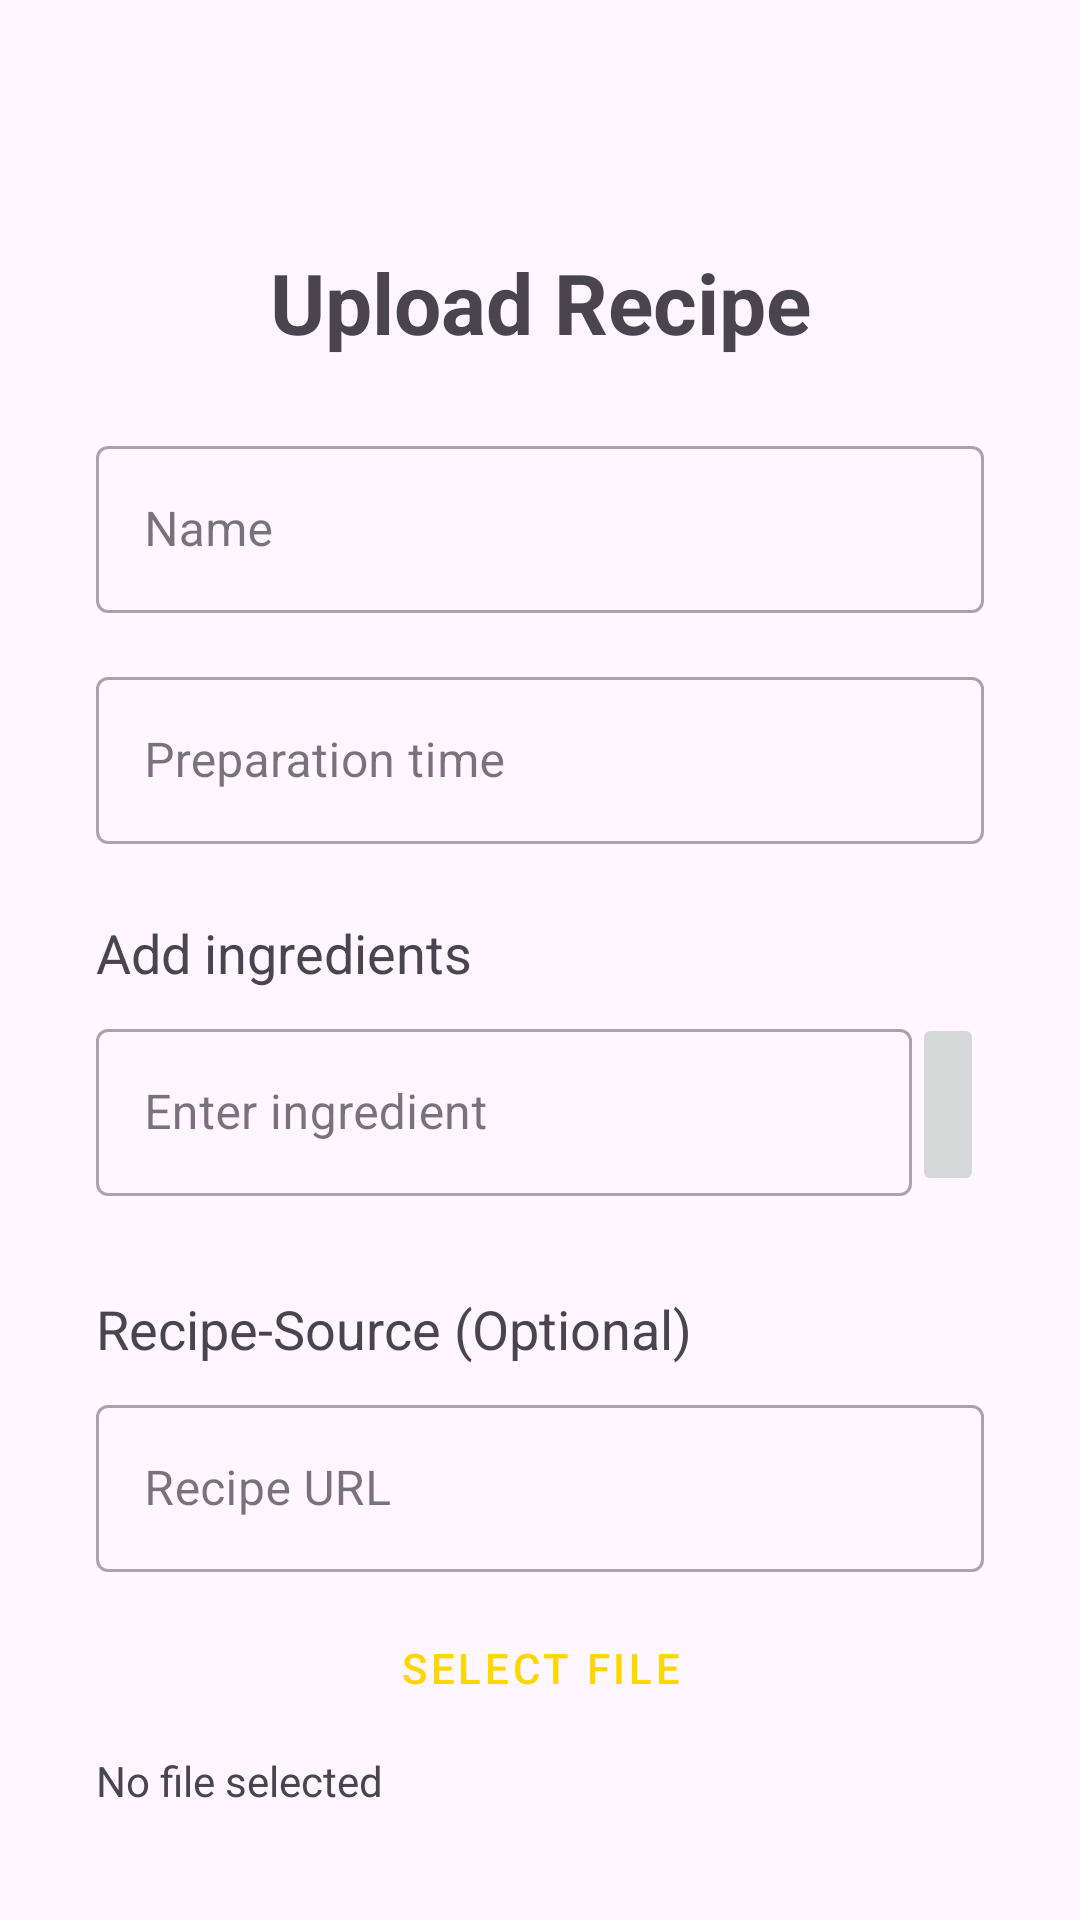

Produce the Android XML layout that renders to this screen, including the resource entries it uses.
<!-- AndroidManifest.xml: application theme Theme.Yumly -->
<!-- res/layout/activity_upload_recipes.xml -->
<?xml version="1.0" encoding="utf-8"?>
<androidx.core.widget.NestedScrollView xmlns:android="http://schemas.android.com/apk/res/android"
    xmlns:app="http://schemas.android.com/apk/res-auto"
    xmlns:tools="http://schemas.android.com/tools"
    android:layout_width="match_parent"
    android:layout_height="match_parent"
    android:padding="16dp"
    android:fillViewport="true">

    <androidx.constraintlayout.widget.ConstraintLayout
        android:layout_width="match_parent"
        android:layout_height="wrap_content"
        android:padding="16dp">

        <TextView
            android:id="@+id/uploadTitle"
            android:layout_width="wrap_content"
            android:layout_height="wrap_content"
            android:layout_marginTop="50dp"
            android:text="@string/upload_recipe_title"
            android:textSize="28sp"
            android:textStyle="bold"
            app:layout_constraintEnd_toEndOf="parent"
            app:layout_constraintStart_toStartOf="parent"
            app:layout_constraintTop_toTopOf="parent" />

        <com.google.android.material.textfield.TextInputLayout
            android:id="@+id/nameInputLayout"
            style="@style/Widget.MaterialComponents.TextInputLayout.OutlinedBox"
            android:layout_width="0dp"
            android:layout_height="wrap_content"
            android:layout_marginTop="24dp"
            android:hint="@string/dish_name_hint"
            app:layout_constraintEnd_toEndOf="parent"
            app:layout_constraintStart_toStartOf="parent"
            app:layout_constraintTop_toBottomOf="@id/uploadTitle">

            <com.google.android.material.textfield.TextInputEditText
                android:id="@+id/nameEditText"
                android:layout_width="match_parent"
                android:layout_height="wrap_content"
                android:maxLines="1" />
        </com.google.android.material.textfield.TextInputLayout>

        <com.google.android.material.textfield.TextInputLayout
            android:id="@+id/preparationTimeInputLayout"
            style="@style/Widget.MaterialComponents.TextInputLayout.OutlinedBox"
            android:layout_width="0dp"
            android:layout_height="wrap_content"
            android:layout_marginTop="16dp"
            android:hint="@string/prep_time_hint"
            app:layout_constraintEnd_toEndOf="parent"
            app:layout_constraintStart_toStartOf="parent"
            app:layout_constraintTop_toBottomOf="@id/nameInputLayout">

            <com.google.android.material.textfield.TextInputEditText
                android:id="@+id/preparationTimeEditText"
                android:layout_width="match_parent"
                android:layout_height="wrap_content"
                android:inputType="number"
                android:maxLines="1" />
        </com.google.android.material.textfield.TextInputLayout>

        <TextView
            android:id="@+id/ingredientsLabel"
            android:layout_width="wrap_content"
            android:layout_height="wrap_content"
            android:layout_marginTop="24dp"
            android:text="@string/add_ingredients_label"
            android:textSize="18sp"
            app:layout_constraintStart_toStartOf="parent"
            app:layout_constraintTop_toBottomOf="@id/preparationTimeInputLayout" />

        <com.google.android.material.textfield.TextInputLayout
            android:id="@+id/ingredientInputLayout"
            style="@style/Widget.MaterialComponents.TextInputLayout.OutlinedBox"
            android:layout_width="0dp"
            android:layout_height="wrap_content"
            android:layout_marginTop="8dp"
            android:hint="@string/ingredients_hint"
            app:layout_constraintEnd_toStartOf="@id/addIngredientButton"
            app:layout_constraintStart_toStartOf="parent"
            app:layout_constraintTop_toBottomOf="@id/ingredientsLabel">

            <com.google.android.material.textfield.TextInputEditText
                android:id="@+id/ingredientEditText"
                android:layout_width="match_parent"
                android:layout_height="wrap_content" />
        </com.google.android.material.textfield.TextInputLayout>

        <ImageButton
            android:id="@+id/addIngredientButton"
            android:layout_width="wrap_content"
            android:layout_height="0dp"
            android:layout_marginStart="8dp"
            android:src="@drawable/ic_add"
            app:layout_constraintBottom_toBottomOf="@id/ingredientInputLayout"
            app:layout_constraintEnd_toEndOf="parent"
            app:layout_constraintTop_toTopOf="@id/ingredientInputLayout" />

        <com.google.android.material.chip.ChipGroup
            android:id="@+id/ingredientChipGroup"
            android:layout_width="0dp"
            android:layout_height="wrap_content"
            android:layout_marginTop="8dp"
            app:layout_constraintEnd_toEndOf="parent"
            app:layout_constraintStart_toStartOf="parent"
            app:layout_constraintTop_toBottomOf="@id/ingredientInputLayout" />

        <TextView
            android:id="@+id/sourceLabel"
            android:layout_width="wrap_content"
            android:layout_height="wrap_content"
            android:layout_marginTop="24dp"
            android:text="@string/recipe_source"
            android:textSize="18sp"
            app:layout_constraintStart_toStartOf="parent"
            app:layout_constraintTop_toBottomOf="@id/ingredientChipGroup" />

        <com.google.android.material.textfield.TextInputLayout
            android:id="@+id/recipeUrlInputLayout"
            style="@style/Widget.MaterialComponents.TextInputLayout.OutlinedBox"
            android:layout_width="0dp"
            android:layout_height="wrap_content"
            android:layout_marginTop="8dp"
            android:hint="@string/recipe_url_hint"
            app:layout_constraintEnd_toEndOf="parent"
            app:layout_constraintStart_toStartOf="parent"
            app:layout_constraintTop_toBottomOf="@id/sourceLabel">

            <com.google.android.material.textfield.TextInputEditText
                android:id="@+id/recipeUrlEditText"
                android:layout_width="match_parent"
                android:layout_height="wrap_content"
                android:inputType="textUri" />
        </com.google.android.material.textfield.TextInputLayout>

        <Button
            android:id="@+id/selectFileButton"
            style="@style/Widget.MaterialComponents.Button.OutlinedButton"
            android:layout_width="0dp"
            android:layout_height="wrap_content"
            android:layout_marginTop="8dp"
            android:text="@string/select_file"
            app:layout_constraintEnd_toEndOf="parent"
            app:layout_constraintStart_toStartOf="parent"
            app:layout_constraintTop_toBottomOf="@id/recipeUrlInputLayout" />

        <TextView
            android:id="@+id/selectedFileName"
            android:layout_width="wrap_content"
            android:layout_height="wrap_content"
            android:layout_marginTop="4dp"
            android:text="@string/no_file_selected"
            app:layout_constraintStart_toStartOf="parent"
            app:layout_constraintTop_toBottomOf="@id/selectFileButton" />

        <Button
            android:id="@+id/uploadImageButton"
            style="@style/Widget.MaterialComponents.Button.OutlinedButton"
            android:layout_width="0dp"
            android:layout_height="wrap_content"
            android:layout_marginTop="16dp"
            android:text="@string/upload_image_button_text"
            app:layout_constraintEnd_toEndOf="parent"
            app:layout_constraintStart_toStartOf="parent"
            app:layout_constraintTop_toBottomOf="@id/selectedFileName" />

        <ImageView
            android:id="@+id/recipeImageView"
            android:layout_width="0dp"
            android:layout_height="200dp"
            android:layout_marginTop="8dp"
            android:scaleType="centerCrop"
            app:layout_constraintEnd_toEndOf="parent"
            app:layout_constraintStart_toStartOf="parent"
            app:layout_constraintTop_toBottomOf="@id/uploadImageButton" />

        <TextView
            android:id="@+id/attributesLabel"
            android:layout_width="wrap_content"
            android:layout_height="wrap_content"
            android:layout_marginTop="24dp"
            android:text="@string/select_attributes_label"
            android:textSize="18sp"
            app:layout_constraintStart_toStartOf="parent"
            app:layout_constraintTop_toBottomOf="@id/recipeImageView" />

        <androidx.recyclerview.widget.RecyclerView
            android:id="@+id/attributesRecyclerView"
            android:layout_width="0dp"
            android:layout_height="wrap_content"
            android:layout_marginTop="8dp"
            android:nestedScrollingEnabled="false"
            app:layoutManager="androidx.recyclerview.widget.GridLayoutManager"
            app:layout_constraintEnd_toEndOf="parent"
            app:layout_constraintStart_toStartOf="parent"
            app:layout_constraintTop_toBottomOf="@id/attributesLabel"
            app:spanCount="3"
            tools:itemCount="6"
            tools:listitem="@layout/item_attribute" />

        <TextView
            android:id="@+id/allergiesLabel"
            android:layout_width="wrap_content"
            android:layout_height="wrap_content"
            android:layout_marginTop="24dp"
            android:text="@string/recipe_all"
            android:textSize="18sp"
            app:layout_constraintStart_toStartOf="parent"
            app:layout_constraintTop_toBottomOf="@id/attributesRecyclerView" />

        <androidx.recyclerview.widget.RecyclerView
            android:id="@+id/allergiesRecyclerView"
            android:layout_width="0dp"
            android:layout_height="wrap_content"
            android:layout_marginTop="8dp"
            android:nestedScrollingEnabled="false"
            app:layoutManager="androidx.recyclerview.widget.GridLayoutManager"
            app:layout_constraintEnd_toEndOf="parent"
            app:layout_constraintStart_toStartOf="parent"
            app:layout_constraintTop_toBottomOf="@id/allergiesLabel"
            app:spanCount="3"
            tools:itemCount="6"
            tools:listitem="@layout/item_attribute" />

        <Button
            android:id="@+id/saveRecipe"
            android:layout_width="0dp"
            android:layout_height="wrap_content"
            android:layout_marginTop="32dp"
            android:layout_marginBottom="50dp"
            android:text="@string/save_recipe_button_text"
            app:layout_constraintBottom_toBottomOf="parent"
            app:layout_constraintEnd_toEndOf="parent"
            app:layout_constraintStart_toStartOf="parent"
            app:layout_constraintTop_toBottomOf="@id/allergiesRecyclerView"
            app:layout_constraintVertical_bias="1.0" />

    </androidx.constraintlayout.widget.ConstraintLayout>
</androidx.core.widget.NestedScrollView>
<!-- res/layout/item_attribute.xml (included above) -->
<?xml version="1.0" encoding="utf-8"?>
<androidx.cardview.widget.CardView xmlns:android="http://schemas.android.com/apk/res/android"
    xmlns:app="http://schemas.android.com/apk/res-auto"
    xmlns:tools="http://schemas.android.com/tools"
    android:layout_width="match_parent"
    android:layout_height="wrap_content"
    android:layout_margin="4dp"
    app:cardCornerRadius="12dp"
    app:cardElevation="2dp">

    <FrameLayout
        android:layout_width="match_parent"
        android:layout_height="wrap_content">

        <ImageView
            android:id="@+id/attributeImageView"
            android:layout_width="match_parent"
            android:layout_height="60dp" 
            android:scaleType="fitCenter" 
            android:padding="4dp"
            tools:src="@drawable/veggie_att" />

        <View
            android:id="@+id/selectionOverlay"
            android:layout_width="match_parent"
            android:layout_height="match_parent"
            android:background="#40FFD600"
            android:visibility="gone"
            tools:visibility="visible"/>

    </FrameLayout>
</androidx.cardview.widget.CardView>
<!-- resources referenced by this layout -->
<resources>
  <!-- drawable veggie_att: webp bitmap (drawable, 10204 bytes) -->
  <string name="add_ingredients_label">Add ingredients</string>
  <string name="dish_name_hint">Name</string>
  <string name="ingredients_hint">Enter ingredient</string>
  <string name="no_file_selected">No file selected</string>
  <string name="prep_time_hint">Preparation time</string>
  <string name="recipe_all">Allergies</string>
  <string name="recipe_source">Recipe-Source (Optional)</string>
  <string name="recipe_url_hint">Recipe URL</string>
  <string name="save_recipe_button_text">Save Recipe</string>
  <string name="select_attributes_label">Select properties</string>
  <string name="select_file">Select file</string>
  <string name="upload_image_button_text">Upload Image</string>
  <string name="upload_recipe_title">Upload Recipe</string>
  <style name="Theme.Yumly" parent="Base.Theme.Yumly" />
  <style name="Base.Theme.Yumly" parent="Theme.Material3.DayNight.NoActionBar">
          <item name="colorPrimary">@color/yumly_yellow</item>
          <item name="colorPrimaryVariant">@color/yumly_yellow_dark</item>
          <item name="colorOnPrimary">@color/black</item>
          <item name="colorSecondary">@color/yumly_yellow</item>
          <item name="colorSecondaryVariant">@color/yumly_yellow_dark</item>
          <item name="colorOnSecondary">@color/black</item>
          <item name="android:statusBarColor">?attr/colorPrimaryVariant</item>
      </style>
  <color name="yumly_yellow">#FFD600</color>
  <color name="yumly_yellow_dark">#C7A500</color>
  <color name="black">#FF000000</color>
</resources>
